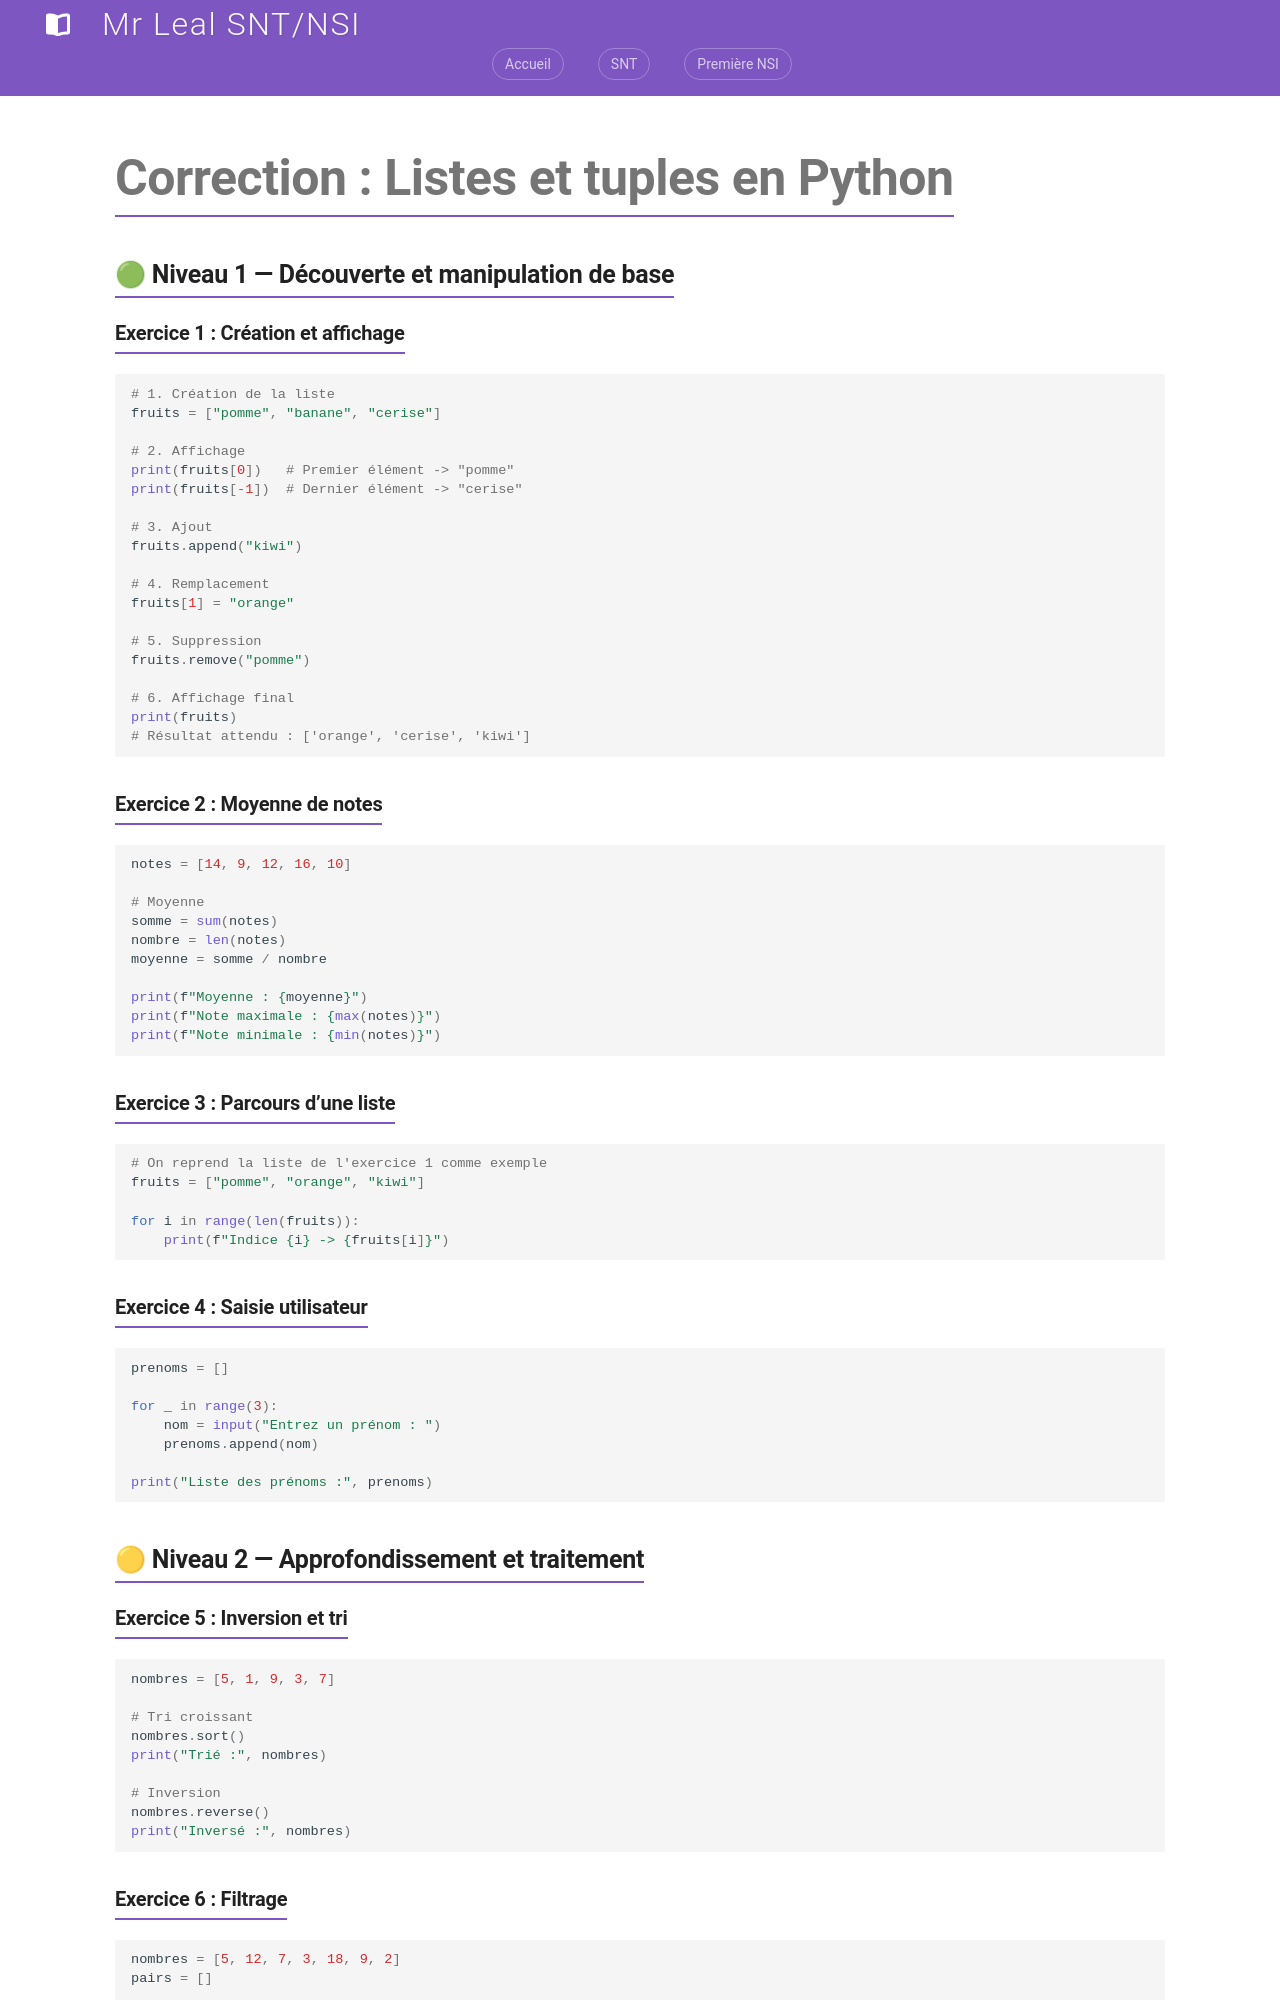

repository: jemangedespatate/projet_mkdocs · page: NSI_1/type_de_base/correction_exercice/index.html · generator: mkdocs

# Correction : Listes et tuples en Python



## 🟢 **Niveau 1 — Découverte et manipulation de base**

### **Exercice 1 : Création et affichage**

```python
# 1. Création de la liste
fruits = ["pomme", "banane", "cerise"]

# 2. Affichage
print(fruits[0])   # Premier élément -> "pomme"
print(fruits[-1])  # Dernier élément -> "cerise"

# 3. Ajout
fruits.append("kiwi")

# 4. Remplacement
fruits[1] = "orange"

# 5. Suppression
fruits.remove("pomme")

# 6. Affichage final
print(fruits)
# Résultat attendu : ['orange', 'cerise', 'kiwi']
```



### **Exercice 2 : Moyenne de notes**

```python
notes = [14, 9, 12, 16, 10]

# Moyenne
somme = sum(notes)
nombre = len(notes)
moyenne = somme / nombre

print(f"Moyenne : {moyenne}")
print(f"Note maximale : {max(notes)}")
print(f"Note minimale : {min(notes)}")
```



### **Exercice 3 : Parcours d’une liste**

```python
# On reprend la liste de l'exercice 1 comme exemple
fruits = ["pomme", "orange", "kiwi"]

for i in range(len(fruits)):
    print(f"Indice {i} -> {fruits[i]}")
```



### **Exercice 4 : Saisie utilisateur**

```python
prenoms = []

for _ in range(3):
    nom = input("Entrez un prénom : ")
    prenoms.append(nom)

print("Liste des prénoms :", prenoms)
```



## 🟡 **Niveau 2 — Approfondissement et traitement**

### **Exercice 5 : Inversion et tri**

```python
nombres = [5, 1, 9, 3, 7]

# Tri croissant
nombres.sort()
print("Trié :", nombres)

# Inversion
nombres.reverse()
print("Inversé :", nombres)
```



### **Exercice 6 : Filtrage**

```python
nombres = [5, 12, 7, 3, 18, 9, 2]
pairs = []

for n in nombres:
    if n % 2 == 0:
        pairs.append(n)

print("Nombres pairs :", pairs)
```
